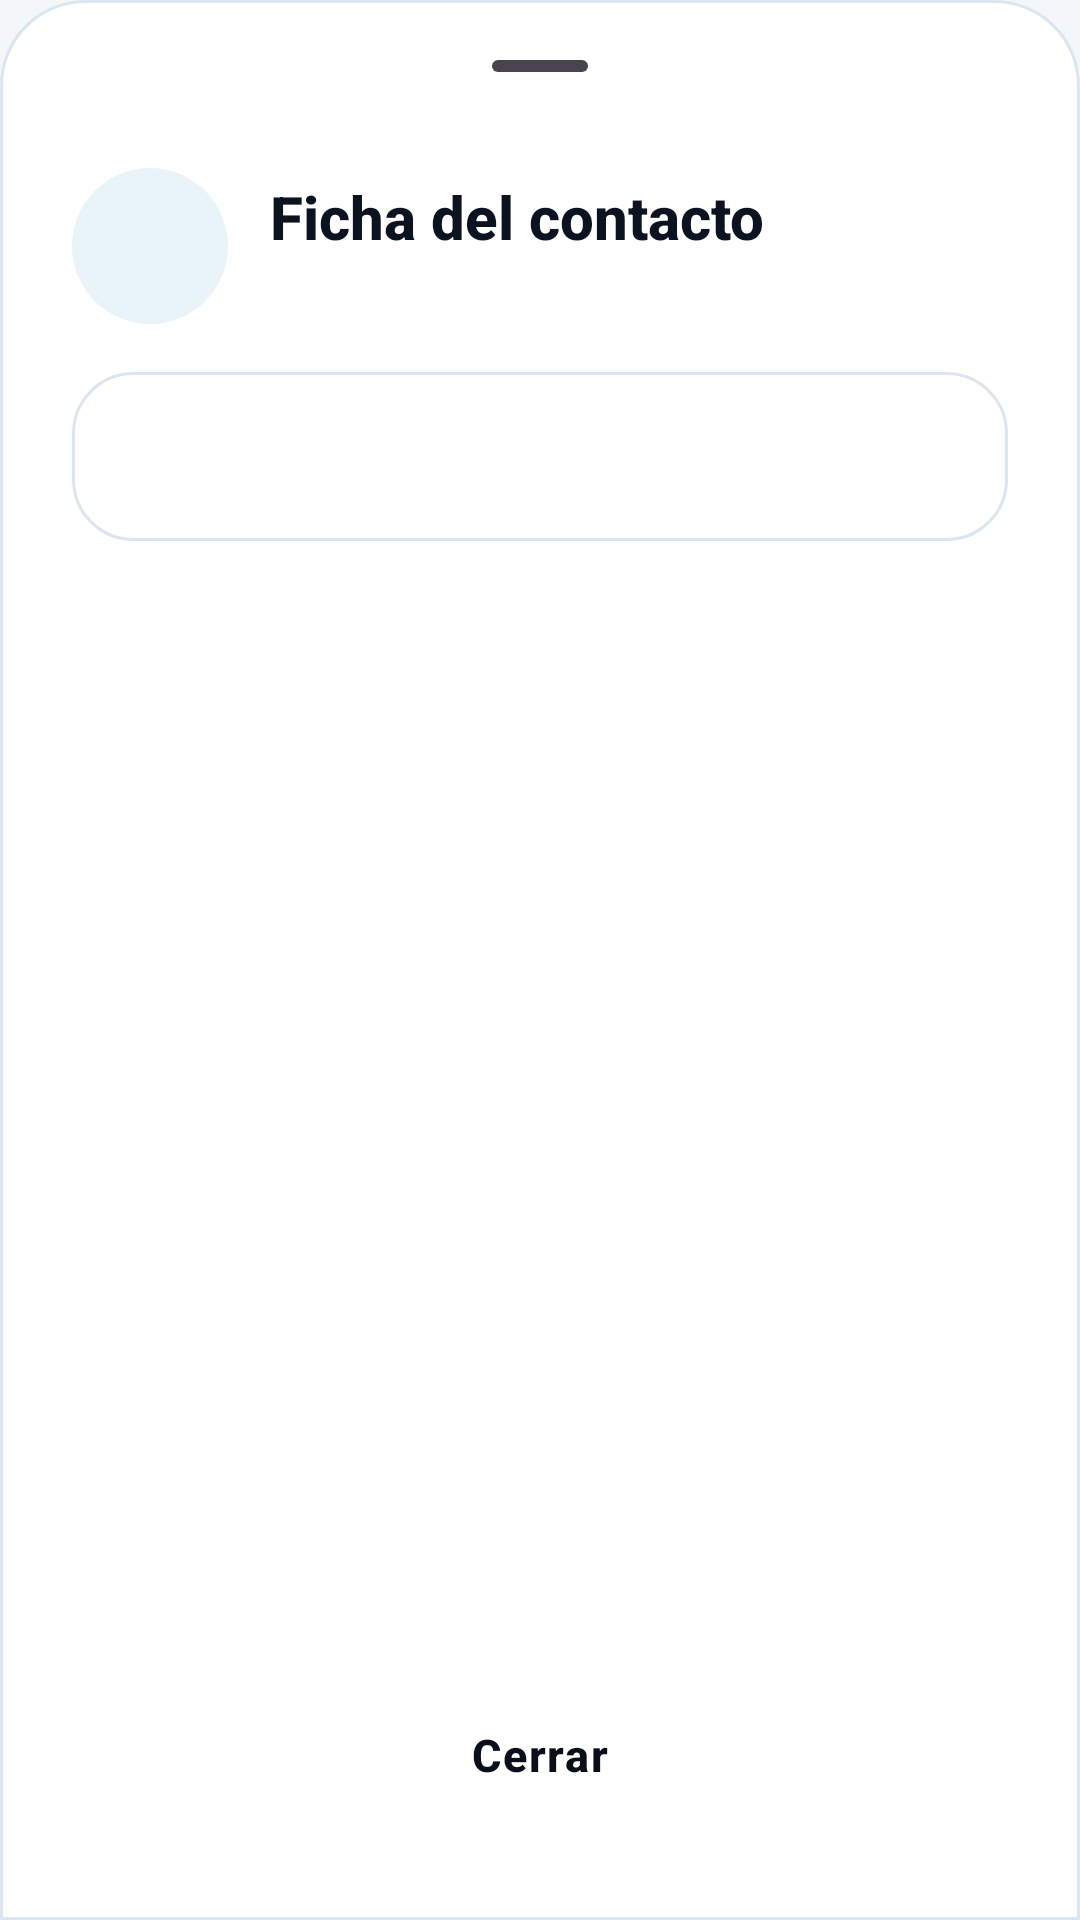

Write the Android layout XML for this screen, with the resource values it uses.
<!-- AndroidManifest.xml: application theme Theme.TP6 -->
<!-- res/layout/bottom_sheet_detalle_contacto.xml -->
<?xml version="1.0" encoding="utf-8"?>
<LinearLayout xmlns:android="http://schemas.android.com/apk/res/android"
    android:layout_width="match_parent"
    android:layout_height="wrap_content"
    android:background="@drawable/bg_aurora_sheet"
    android:orientation="vertical"
    android:paddingStart="24dp"
    android:paddingTop="8dp"
    android:paddingEnd="24dp"
    android:paddingBottom="28dp">

    <com.google.android.material.bottomsheet.BottomSheetDragHandleView
        android:layout_width="match_parent"
        android:layout_height="wrap_content" />

    <LinearLayout
        android:layout_width="match_parent"
        android:layout_height="wrap_content"
        android:layout_marginBottom="16dp"
        android:gravity="center_vertical"
        android:orientation="horizontal">

        <TextView
            android:id="@+id/tvAvatarDetalle"
            android:layout_width="52dp"
            android:layout_height="52dp"
            android:background="@drawable/bg_avatar_circle"
            android:fontFamily="sans-serif-medium"
            android:gravity="center"
            android:textSize="18sp"
            android:textStyle="bold" />

        <LinearLayout
            android:layout_width="0dp"
            android:layout_height="wrap_content"
            android:layout_marginStart="14dp"
            android:layout_weight="1"
            android:orientation="vertical">

            <TextView
                android:id="@+id/tvTituloDetalle"
                android:layout_width="match_parent"
                android:layout_height="wrap_content"
                android:ellipsize="end"
                android:fontFamily="sans-serif-medium"
                android:maxLines="1"
                android:text="@string/detalle_contacto"
                android:textColor="@color/app_text"
                android:textSize="20sp"
                android:textStyle="bold" />

            <TextView
                android:id="@+id/tvSubtituloDetalle"
                android:layout_width="match_parent"
                android:layout_height="wrap_content"
                android:layout_marginTop="2dp"
                android:ellipsize="end"
                android:maxLines="1"
                android:textColor="@color/app_text_secondary"
                android:textSize="13sp" />

        </LinearLayout>

    </LinearLayout>

    <androidx.core.widget.NestedScrollView
        android:layout_width="match_parent"
        android:layout_height="0dp"
        android:layout_weight="1">

        <LinearLayout
            android:layout_width="match_parent"
            android:layout_height="wrap_content"
            android:background="@drawable/bg_aurora_card"
            android:orientation="vertical"
            android:padding="18dp">

            <TextView
                android:id="@+id/tvDetalleContacto"
                android:layout_width="match_parent"
                android:layout_height="wrap_content"
                android:lineSpacingExtra="8dp"
                android:textColor="@color/app_text"
                android:textSize="15sp" />

        </LinearLayout>

    </androidx.core.widget.NestedScrollView>

    <Button
        android:id="@+id/btnCerrarDetalle"
        style="@style/Widget.TP6.Button.Aurora"
        android:layout_width="match_parent"
        android:layout_height="wrap_content"
        android:layout_marginTop="20dp"
        android:text="@string/cerrar" />

</LinearLayout>
<!-- resources referenced by this layout -->
<resources>
  <color name="app_text">#0B1220</color>
  <color name="app_text_secondary">#475569</color>
  <!-- drawable bg_aurora_card (drawable) -->
  <?xml version="1.0" encoding="utf-8"?>
  <shape xmlns:android="http://schemas.android.com/apk/res/android"
      android:shape="rectangle">
      <solid android:color="@color/app_surface" />
      <stroke
          android:width="1dp"
          android:color="@color/app_card_stroke" />
      <corners android:radius="20dp" />
  </shape>
  <!-- drawable bg_aurora_sheet (drawable) -->
  <?xml version="1.0" encoding="utf-8"?>
  <shape xmlns:android="http://schemas.android.com/apk/res/android"
      android:shape="rectangle">
      <solid android:color="@color/app_surface" />
      <stroke
          android:width="1dp"
          android:color="@color/app_card_stroke" />
      <corners
          android:topLeftRadius="28dp"
          android:topRightRadius="28dp" />
  </shape>
  <!-- drawable bg_avatar_circle (drawable) -->
  <?xml version="1.0" encoding="utf-8"?>
  <shape xmlns:android="http://schemas.android.com/apk/res/android"
      android:shape="oval">
      <solid android:color="@color/app_primary_container" />
  </shape>
  <string name="cerrar">Cerrar</string>
  <string name="detalle_contacto">Ficha del contacto</string>
  <style name="Theme.TP6" parent="Base.Theme.TP6" />
  <color name="app_surface">#FFFFFF</color>
  <color name="app_card_stroke">#DCE6F0</color>
  <color name="app_primary_container">#E8F4F8</color>
  <color name="app_primary">#C6FF00</color>
  <color name="app_on_primary">#090F1A</color>
  <color name="app_highlight">#240EA5E9</color>
  <color name="app_on_primary_container">#0B1220</color>
  <color name="app_aurora_cyan">#0EA5E9</color>
  <color name="app_background">#F3F7FA</color>
  <color name="app_surface_subtle">#F7FAFC</color>
  <color name="app_aurora_teal">#0F766E</color>
  <color name="app_bar_background">#050810</color>
  <style name="Widget.TP6.ActionBar" parent="Widget.AppCompat.ActionBar.Solid">
  
          <item name="background">@color/app_bar_background</item>
          <item name="elevation">0dp</item>
          <item name="titleTextStyle">@style/TextAppearance.TP6.Title</item>
          <item name="popupTheme">@style/ThemeOverlay.TP6.Popup</item>
  
      </style>
  <style name="ThemeOverlay.TP6.Navigation" parent="ThemeOverlay.AppCompat">
  
          <item name="android:textColorPrimary">@color/app_bar_text</item>
          <item name="android:textColorSecondary">@color/app_bar_text</item>
          <item name="colorControlNormal">@color/app_bar_text</item>
  
      </style>
  <style name="ThemeOverlay.TP6.Popup" parent="ThemeOverlay.AppCompat">
  
          <item name="android:colorBackground">@color/app_surface</item>
          <item name="android:textColorPrimary">@color/app_text</item>
          <item name="android:textColorSecondary">@color/app_text_secondary</item>
          <item name="android:listSelector">@drawable/menu_item_highlight</item>
  
      </style>
  <style name="ThemeOverlay.TP6.BottomSheetDialog" parent="ThemeOverlay.Material3.BottomSheetDialog">
  
          <item name="bottomSheetStyle">@style/Widget.TP6.BottomSheet</item>
  
      </style>
  <style name="TextAppearance.TP6.Title" parent="TextAppearance.AppCompat.Widget.ActionBar.Title">
  
          <item name="android:textColor">@color/app_bar_text</item>
          <item name="android:fontFamily">sans-serif-medium</item>
          <item name="android:letterSpacing">-0.01</item>
          <item name="android:textSize">19sp</item>
  
      </style>
  <color name="app_bar_text">#C6FF00</color>
  <style name="Widget.TP6.BottomSheet" parent="Widget.Material3.BottomSheet.Modal">
  
          <item name="android:background">@android:color/transparent</item>
  
      </style>
  <!-- drawable menu_item_active (drawable) -->
  <?xml version="1.0" encoding="utf-8"?>
  <shape xmlns:android="http://schemas.android.com/apk/res/android" android:shape="rectangle">
  
      <solid android:color="#1AC6FF00" />
  
      <stroke
          android:width="2dp"
          android:color="@color/app_primary" />
  
  </shape>
</resources>
